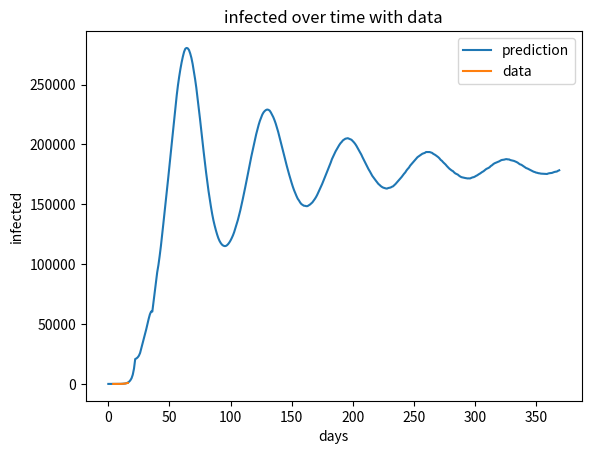
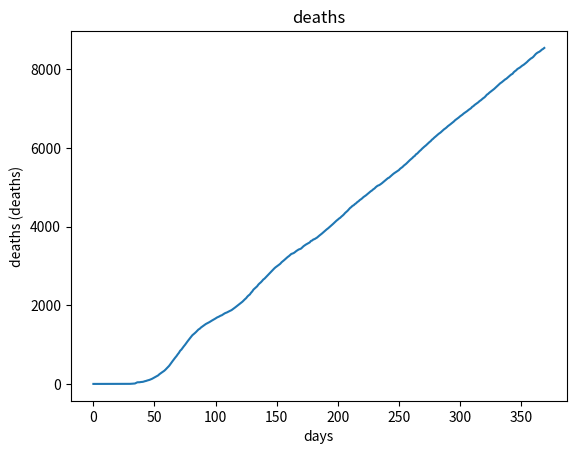

Reproduce these figures in Python, in order.
#!/usr/bin/env python3
# -*- coding: utf-8 -*-
"""
Created on Tue Mar 17 00:50:18 2020

@author: gingerale
"""

import numpy as np
import numpy.random as random
import matplotlib.pyplot as pp
going=365

global y #data
y=[4,4,6,10,15,23,27,35,90,262,340,674,801]#,827,864,914,914]
#https://virusncov.com/covid-statistics/denmark
#simulate given parameters
def symptom(meet,rate,going):
    timeill=14#days ur ill
    global timeearl
    timeearl=4#days until you spread desease
    timeimun=3*7#days ur imune after sick. i guestimated 1 month since the first are already reinfected.
    cont=np.zeros(timeill)#number of infected and stage of approximated 2 week contageous, dunno if tht is the correct number of days
    cont[0]=1#patient zero in country
    health=800000#danes in copenhagen
    dead=0#self explanatory using german rate 1 death every 500 or so...
    imune=np.zeros(timeimun)
    r=rate#probability getting infected during encounter
    meet=meet#number of encounters in a day, can be simply touching handles and stuff
    x=[1]#keeping track of total infected with symptoms each day
    fatalities=[0]#keepin track of fatalities
    contagestage=np.zeros(timeearl)#infected but not contageous
    for n in range(timeearl+going):
        #encountering healthy people approximately
        if n>timeearl+len(y):
            meet=1#danish government reacted by not testing anymore and keeping most people home
            #rate=0.01#comment out if somethin makes the desease less infectionate
        meethealthy=random.binomial(meet*int(sum(cont)),health/(health+sum(contagestage)+sum(cont)+sum(imune)))
        if meethealthy>health:
            meethealthy=health
        health+=imune[n%timeimun]
        enddes=cont[(n+1)%timeill]
        thisdead=random.binomial(enddes,0.002)
        dead+=thisdead
        imune[n%timeimun]=enddes-thisdead#people recovering from sickness at end of desease
        cont[(n+1)%timeill]=contagestage[(n)%timeearl]#people turning contageous
        new=random.binomial(meethealthy,r)#newly infected
        contagestage[n%timeearl]=new#updating stage of contagestage
        health-=new#subtracting healthy people
        x.append(int(sum(cont)))#updating total sick people with symptoms
        fatalities.append(dead)
    return x,fatalities
best=[0,0,100000000000000]
montecarlos=20
#calculating a parameter that has the least error to the data
"""
for n in range(2,60):#number of people you rub their fluids in your face into
    for k in np.linspace(0.01,0.4,20):#chance of infection
        #monte carlo average trajectory
        result=[(np.array(symptom(n,k,len(y))[0][timeearl:len(y)+timeearl])) for j in range(montecarlos)]
        resul=[np.average([result[j][p] for j in range(montecarlos)]) for p in range(len(y))]#averaging tht monte carlo
        test=(np.array(y)-resul)#findin dat error or variance from data or watever
        new=np.dot(test,test)
        if new<best[2]:#finding a winner among parameters in the most inefficient way
            best[0]=n
            best[1]=k
            best[2]=new
"""
#this is my parameter calculated from 20 monte carlo experiments,
#feel free to uncomment out the commented out part and comment out my parameters
#to figure out your own parameters
best=[23, 0.19473684210526315, 37544.84499999998]
x,fat=symptom(best[0],best[1],going)#longrun experiment using found parameters
#t2=np.arange(len(y))+timeearl
#pp.plot(t2,y,label="data")
pp.figure()
pp.title("infected over time with data")
t1=np.arange(going+1+timeearl)
pp.plot(t1,x,label="prediction")
t2=np.arange(len(y))+timeearl
pp.plot(t2,y,label="data")
pp.ylabel("infected")
pp.xlabel("days")
#pp.ylim(0,1000)
pp.legend()
pp.figure()
pp.title("deaths")
pp.plot(t1,(np.array(fat)))
pp.ylabel("deaths (deaths)")
pp.xlabel("days")
